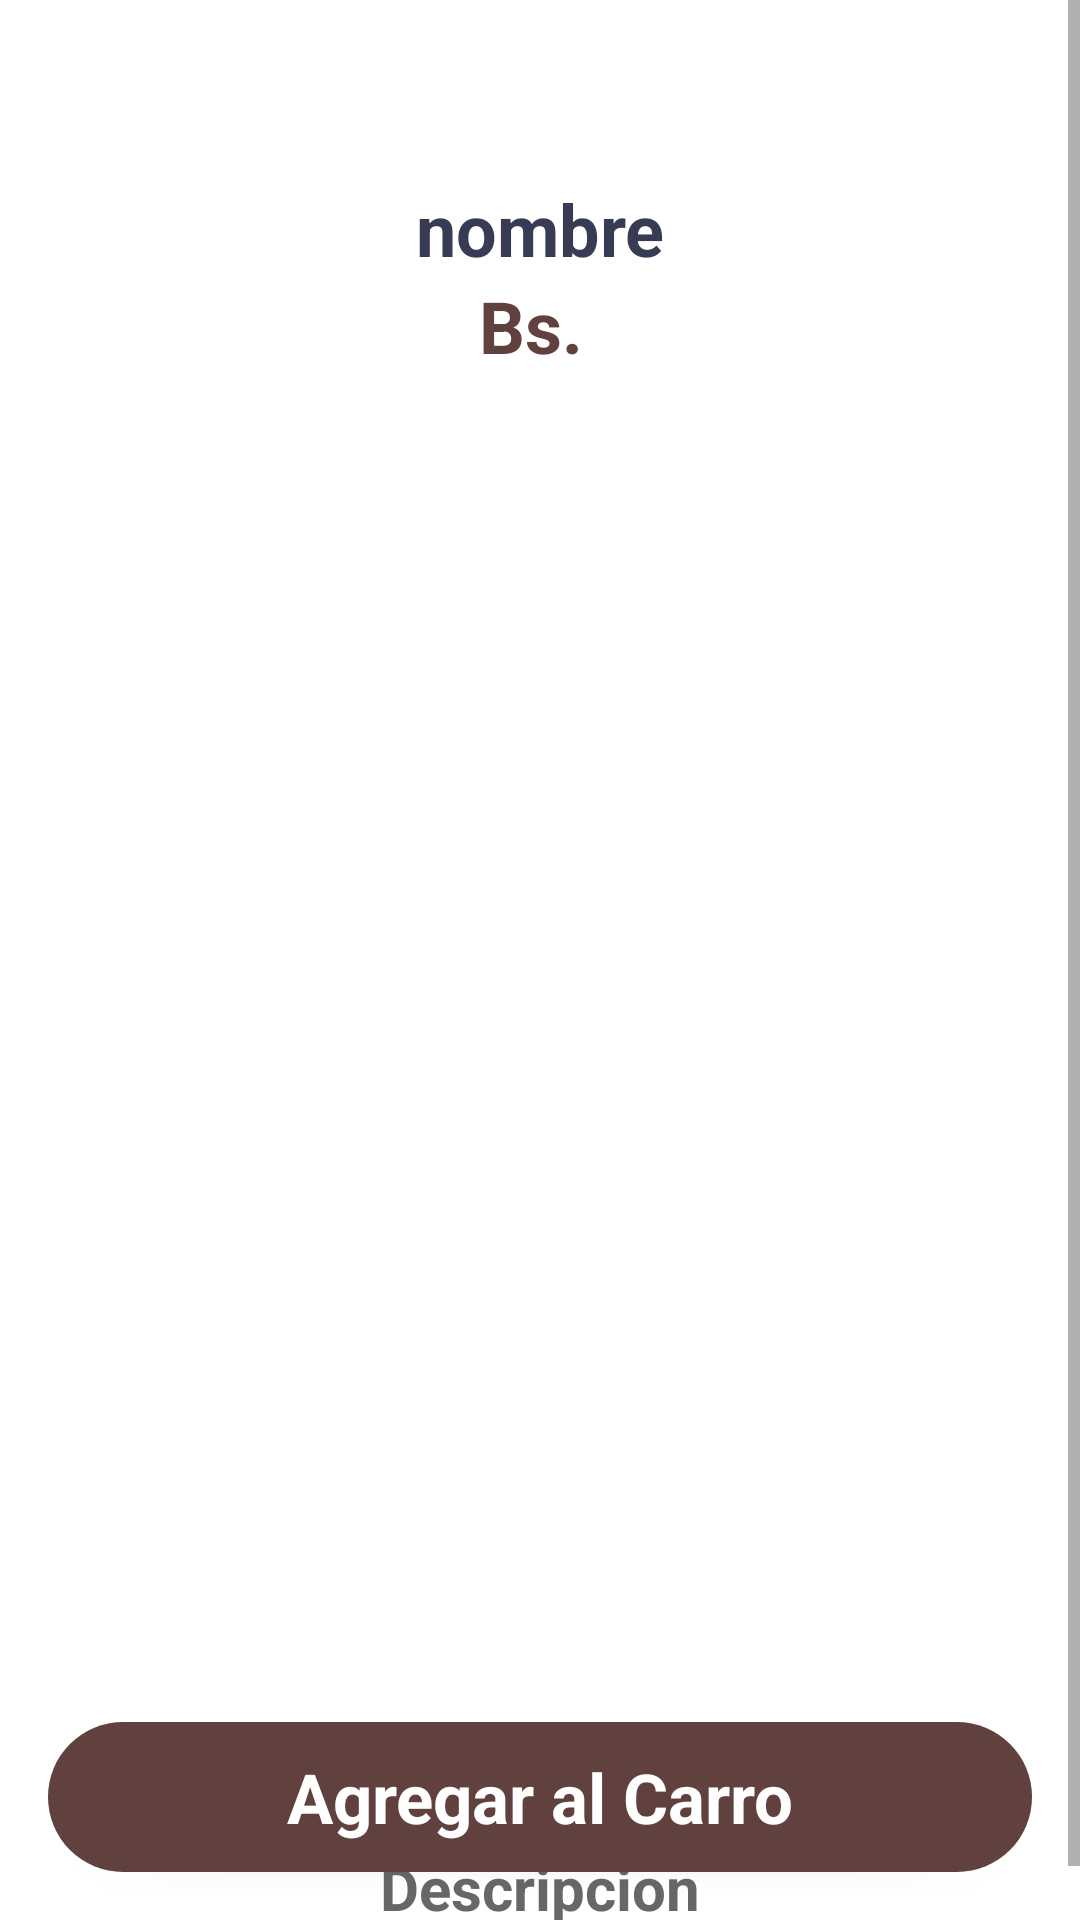

Layout XML and referenced resources for this Android screen:
<!-- AndroidManifest.xml: application theme Theme.ReposteriaApp -->
<!-- res/layout/activity_producto_detail.xml -->
<?xml version="1.0" encoding="utf-8"?>
<androidx.constraintlayout.widget.ConstraintLayout xmlns:android="http://schemas.android.com/apk/res/android"
    xmlns:app="http://schemas.android.com/apk/res-auto"
    xmlns:tools="http://schemas.android.com/tools"
    android:layout_width="match_parent"
    android:layout_height="match_parent"
    tools:context=".Activity.ProductoDetailActivity">

    <ScrollView
        android:id="@+id/scrollView2"
        android:layout_width="match_parent"
        android:layout_height="match_parent">

        <LinearLayout
            android:layout_width="match_parent"
            android:layout_height="wrap_content"
            android:orientation="vertical">

            <TextView
                android:id="@+id/txtNombreDetalle"
                android:layout_width="match_parent"
                android:layout_height="wrap_content"
                android:layout_marginTop="60dp"
                android:text="nombre"
                android:textAlignment="center"
                android:textColor="#373B54"
                android:textSize="24sp"
                android:textStyle="bold" />

            <TextView
                android:id="@+id/txtPrecioDetalle"
                android:layout_width="match_parent"
                android:layout_height="wrap_content"
                android:text="Bs. "
                android:textAlignment="center"
                android:textColor="#60413d"
                android:textSize="24sp"
                android:textStyle="bold" />

            <ImageView
                android:id="@+id/imgPhotoDetalle"
                android:layout_width="match_parent"
                android:layout_height="450dp"
                app:srcCompat="@drawable/prod_1" />

            <LinearLayout
                android:layout_width="match_parent"
                android:layout_height="match_parent"
                android:gravity="center"
                android:orientation="horizontal">

                <ImageView
                    android:id="@+id/imgMenos"
                    android:layout_width="wrap_content"
                    android:layout_height="wrap_content"
                    app:srcCompat="@drawable/minus" />

                <TextView
                    android:id="@+id/txtCantidad"
                    android:layout_width="wrap_content"
                    android:layout_height="wrap_content"
                    android:layout_marginStart="16dp"
                    android:layout_marginEnd="16dp"
                    android:text="1"
                    android:textAlignment="center"
                    android:textColor="#373b34"
                    android:textSize="18sp"
                    android:textStyle="bold" />

                <ImageView
                    android:id="@+id/imgMas"
                    android:layout_width="wrap_content"
                    android:layout_height="wrap_content"
                    app:srcCompat="@drawable/plus" />
            </LinearLayout>

            <TextView
                android:id="@+id/txtDescripcionDetalle"
                android:layout_width="match_parent"
                android:layout_height="wrap_content"
                android:layout_margin="16dp"
                android:text="Descripcion"
                android:textAlignment="center"
                android:textColor="#686767"
                android:textSize="20sp"
                android:textStyle="bold" />
        </LinearLayout>
    </ScrollView>

    <TextView
        android:id="@+id/btnAgregarCarro"
        android:layout_width="0dp"
        android:layout_height="50dp"
        android:layout_margin="16dp"
        android:background="@drawable/brown_button"
        android:elevation="3dp"
        android:gravity="center"
        android:text="Agregar al Carro"
        android:textColor="#FFFFFF"
        android:textSize="23sp"
        android:textStyle="bold"
        app:layout_constraintBottom_toBottomOf="@+id/scrollView2"
        app:layout_constraintEnd_toEndOf="parent"
        app:layout_constraintStart_toStartOf="parent" />
</androidx.constraintlayout.widget.ConstraintLayout>
<!-- resources referenced by this layout -->
<resources>
  <!-- drawable brown_button (drawable) -->
  <?xml version="1.0" encoding="utf-8"?>
  <selector xmlns:android="http://schemas.android.com/apk/res/android">
      <item>
          <shape android:shape="rectangle">
              <solid android:color="#60413d"/>
              <corners android:radius="50dp"/>
          </shape>
      </item>
  </selector>
  <!-- drawable minus: png bitmap (drawable-hdpi, 465 bytes) -->
  <!-- drawable plus: png bitmap (drawable-hdpi, 558 bytes) -->
  <style name="Theme.ReposteriaApp" parent="Theme.MaterialComponents.DayNight.NoActionBar">
          
          <item name="colorPrimary">#60413d</item>
          <item name="colorPrimaryVariant">@color/white</item>
          <item name="colorOnPrimary">@color/white</item>
          
          <item name="colorSecondary">@color/teal_200</item>
          <item name="colorSecondaryVariant">@color/teal_700</item>
          <item name="colorOnSecondary">@color/black</item>
          
          <item name="android:statusBarColor" tools:targetApi="l">?attr/colorPrimaryVariant</item>
          
      </style>
  <!-- not gathered from this repository: default colours our renderer supplied (Android Studio template values) -->
  <color name="teal_200">#FF03DAC5</color>
  <color name="teal_700">#FF018786</color>
  <color name="black">#FF000000</color>
  <color name="white">#FFFFFFFF</color>
</resources>
